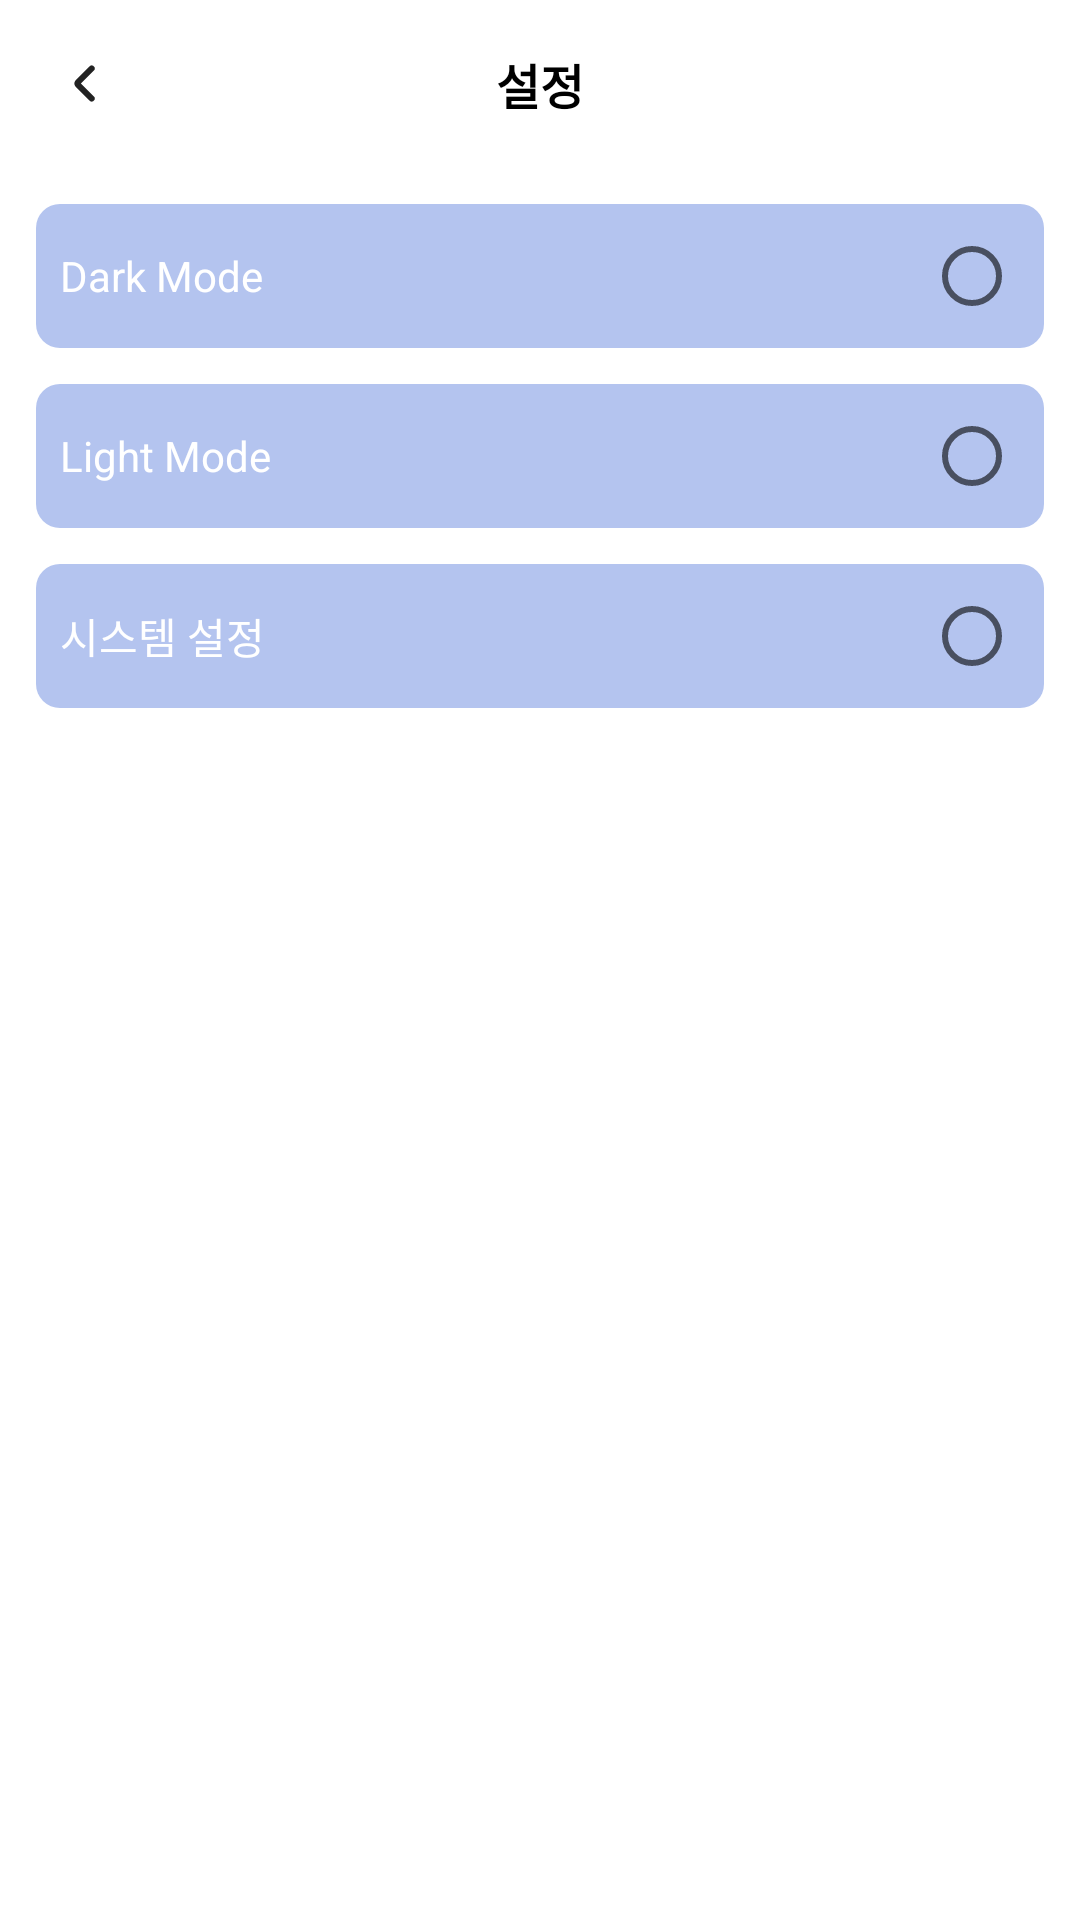

Write the Android layout XML for this screen, with the resource values it uses.
<!-- AndroidManifest.xml: application theme Theme.DiaryRoom -->
<!-- res/layout/fragment_set_theme.xml -->
<?xml version="1.0" encoding="utf-8"?>
<layout xmlns:android="http://schemas.android.com/apk/res/android"
    xmlns:app="http://schemas.android.com/apk/res-auto"
    xmlns:tools="http://schemas.android.com/tools">

    <androidx.constraintlayout.widget.ConstraintLayout
        android:layout_width="match_parent"
        android:layout_height="match_parent">

        <com.google.android.material.appbar.AppBarLayout
            android:id="@+id/toolbarLayout"
            android:layout_width="match_parent"
            android:layout_height="wrap_content"
            app:elevation="0dp"
            app:layout_constraintEnd_toEndOf="parent"
            app:layout_constraintStart_toStartOf="parent"
            app:layout_constraintTop_toTopOf="parent">

            <androidx.appcompat.widget.Toolbar
                android:id="@+id/toolbar"
                android:layout_width="match_parent"
                android:layout_height="?attr/actionBarSize"
                android:background="@color/white"
                app:layout_collapseMode="pin">
                <androidx.appcompat.widget.AppCompatImageView
                    android:layout_width="wrap_content"
                    android:layout_height="wrap_content"
                    android:src="@drawable/ic_toolbar_arrow_back"
                    android:id="@+id/backArrowBtn"/>

                <androidx.appcompat.widget.AppCompatTextView
                    android:id="@+id/homeToolbarTitle"
                    android:layout_width="wrap_content"
                    android:layout_height="wrap_content"
                    android:layout_gravity="center"
                    android:text="설정"
                    android:textColor="@color/black"
                    android:textSize="16dp"
                    android:textStyle="bold" />
            </androidx.appcompat.widget.Toolbar>
        </com.google.android.material.appbar.AppBarLayout>
        <androidx.constraintlayout.widget.ConstraintLayout
            android:layout_width="match_parent"
            android:layout_height="wrap_content"
            app:layout_constraintEnd_toEndOf="parent"
            app:layout_constraintStart_toStartOf="parent"
            android:layout_marginTop="12dp"
            app:layout_constraintTop_toBottomOf="@id/toolbarLayout">

            <RadioGroup
                android:id="@+id/themeRadioGroup"
                android:layout_width="match_parent"
                android:layout_height="wrap_content"
                android:orientation="vertical"
                app:layout_constraintStart_toStartOf="parent"
                app:layout_constraintTop_toTopOf="parent">

                <RadioButton
                    android:id="@+id/darkModeBtn"
                    style="@style/RadioButtonStyle"
                    android:text="Dark Mode"
                    android:button="@null"
                    android:layout_width="match_parent"
                    android:layout_marginStart="12dp"
                    android:layout_marginEnd="12dp"
                    android:drawableRight="?android:attr/listChoiceIndicatorSingle"

                    app:layout_constraintStart_toStartOf="parent" />

                <RadioButton
                    android:id="@+id/lightModeBtn"
                    style="@style/RadioButtonStyle"
                    android:text="Light Mode"
                    android:layout_width="match_parent"
                    android:button="@null"
                    android:layout_marginStart="12dp"
                    android:layout_marginEnd="12dp"
                    android:layout_marginTop="12dp"
                    android:drawableRight="?android:attr/listChoiceIndicatorSingle"

                    app:layout_constraintStart_toStartOf="parent" />

                <RadioButton
                    android:id="@+id/systemBtn"
                    style="@style/RadioButtonStyle"
                    android:text="시스템 설정"
                    android:layout_marginStart="12dp"
                    android:layout_marginEnd="12dp"
                    android:layout_marginTop="12dp"
                    android:button="@null"
                    android:drawableRight="?android:attr/listChoiceIndicatorSingle"

                    android:layout_width="match_parent"
                    app:layout_constraintStart_toStartOf="parent" />
            </RadioGroup>

        </androidx.constraintlayout.widget.ConstraintLayout>



    </androidx.constraintlayout.widget.ConstraintLayout>
</layout>
<!-- resources referenced by this layout -->
<resources>
  <color name="black">#FF000000</color>
  <color name="white">#FFFFFFFF</color>
  <!-- drawable ic_toolbar_arrow_back (drawable) -->
  <vector xmlns:android="http://schemas.android.com/apk/res/android"
      android:width="24dp"
      android:height="24dp"
      android:viewportWidth="24"
      android:viewportHeight="24">
      <path
          android:pathData="M14.569,6.836L9.923,11.482C9.727,11.678 9.728,11.994 9.923,12.189L14.569,16.836"
          android:strokeWidth="2"
          android:fillColor="#00000000"
          android:strokeColor="#222222"
          android:strokeLineCap="round"/>
  </vector>
  <style name="RadioButtonStyle" parent="Widget.AppCompat.CompoundButton.RadioButton">
          <item name="android:background">@drawable/background_signature_color_radius_8dp</item>
          <item name="android:textColor">@color/white</item>
          <item name="android:padding">8dp</item>
      </style>
  <style name="Theme.DiaryRoom" parent="Theme.MaterialComponents.DayNight.NoActionBar">
          
          <item name="colorPrimary">@color/signature_color</item>
          <item name="colorPrimaryVariant">@color/purple_700</item>
          <item name="colorOnPrimary">@color/white</item>
          
          <item name="colorSecondary">@color/teal_200</item>
          <item name="colorSecondaryVariant">@color/teal_700</item>
          <item name="colorOnSecondary">@color/black</item>
          
          <item name="android:statusBarColor" tools:targetApi="l">@color/white</item>
          
          <item name="android:windowLightStatusBar">true</item>
      </style>
  <!-- drawable background_signature_color_radius_8dp (drawable) -->
  <?xml version="1.0" encoding="utf-8"?>
  <shape xmlns:android="http://schemas.android.com/apk/res/android">
      <solid android:color="@color/signature_color" />
      <corners android:radius="8dp" />
  </shape>
  <color name="signature_color">#B4C4EF</color>
  <color name="purple_700">#FF3700B3</color>
  <color name="teal_200">#FF03DAC5</color>
  <color name="teal_700">#FF018786</color>
</resources>
